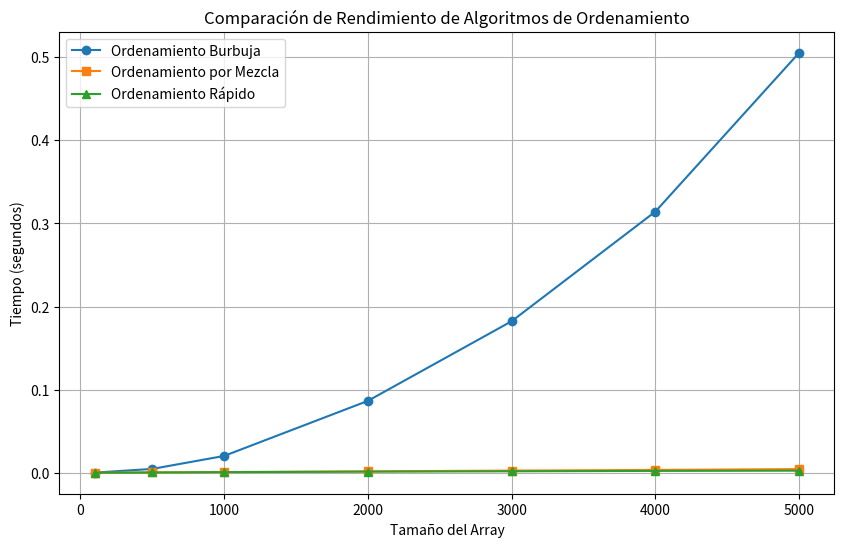

The script that saved this image:
"""
Estructuras de Datos y Algoritmos - Trabajo Práctico
Autor: Javier Gomez Frey

Este programa implementa y compara tres algoritmos de ordenamiento:
- Ordenamiento Burbuja (Bubble Sort)
- Ordenamiento por Mezcla (Merge Sort)
- Ordenamiento Rápido (Quick Sort)
"""

import random
import time
import matplotlib.pyplot as plt
import numpy as np

def generate_random_array(size):
    """Genera un array aleatorio de enteros con el tamaño especificado."""
    return [random.randint(1, 1000) for _ in range(size)]

def bubble_sort(arr):
    """
    Implementación del algoritmo de Ordenamiento Burbuja.
    Complejidad Temporal: O(n^2)
    Complejidad Espacial: O(1)
    """
    n = len(arr)
    for i in range(n):
        for j in range(0, n - i - 1):
            if arr[j] > arr[j + 1]:
                arr[j], arr[j + 1] = arr[j + 1], arr[j]
    return arr

def merge_sort(arr):
    """
    Implementación del algoritmo de Ordenamiento por Mezcla.
    Complejidad Temporal: O(n log n)
    Complejidad Espacial: O(n)
    """
    if len(arr) <= 1:
        return arr

    mid = len(arr) // 2
    left = merge_sort(arr[:mid])
    right = merge_sort(arr[mid:])
    
    return merge(left, right)

def merge(left, right):
    """Función auxiliar para merge sort que combina dos arrays ordenados."""
    result = []
    i = j = 0
    
    while i < len(left) and j < len(right):
        if left[i] <= right[j]:
            result.append(left[i])
            i += 1
        else:
            result.append(right[j])
            j += 1
    
    result.extend(left[i:])
    result.extend(right[j:])
    return result

def quick_sort(arr):
    """
    Implementación del algoritmo de Ordenamiento Rápido.
    Complejidad Temporal: O(n log n) caso promedio, O(n^2) peor caso
    Complejidad Espacial: O(log n)
    """
    if len(arr) <= 1:
        return arr
    else:
        pivot = arr[len(arr) // 2]
        left = [x for x in arr if x < pivot]
        middle = [x for x in arr if x == pivot]
        right = [x for x in arr if x > pivot]
        return quick_sort(left) + middle + quick_sort(right)

def measure_time(sort_func, arr):
    """Mide el tiempo de ejecución de un algoritmo de ordenamiento."""
    arr_copy = arr.copy()
    start_time = time.time()
    sort_func(arr_copy)
    end_time = time.time()
    return end_time - start_time

def compare_algorithms(sizes):
    """Compara el rendimiento de todos los algoritmos de ordenamiento con diferentes tamaños de arrays."""
    bubble_times = []
    merge_times = []
    quick_times = []

    for size in sizes:
        arr = generate_random_array(size)
        
        bubble_time = measure_time(bubble_sort, arr)
        merge_time = measure_time(merge_sort, arr)
        quick_time = measure_time(quick_sort, arr)
        
        bubble_times.append(bubble_time)
        merge_times.append(merge_time)
        quick_times.append(quick_time)
        
        print(f"\nTamaño del array: {size}")
        print(f"Tiempo Bubble Sort: {bubble_time:.4f} segundos")
        print(f"Tiempo Merge Sort: {merge_time:.4f} segundos")
        print(f"Tiempo Quick Sort: {quick_time:.4f} segundos")
    
    return bubble_times, merge_times, quick_times

def plot_results(sizes, bubble_times, merge_times, quick_times):
    """Grafica los resultados de la comparación."""
    plt.figure(figsize=(10, 6))
    plt.plot(sizes, bubble_times, 'o-', label='Ordenamiento Burbuja')
    plt.plot(sizes, merge_times, 's-', label='Ordenamiento por Mezcla')
    plt.plot(sizes, quick_times, '^-', label='Ordenamiento Rápido')
    plt.xlabel('Tamaño del Array')
    plt.ylabel('Tiempo (segundos)')
    plt.title('Comparación de Rendimiento de Algoritmos de Ordenamiento')
    plt.legend()
    plt.grid(True)
    plt.savefig('comparacion_ordenamiento.png')
    plt.close()

def main():
    # Tamaños de arrays para pruebas
    sizes = [100, 500, 1000, 2000, 3000, 4000, 5000]
    
    print("Iniciando comparación de algoritmos...")
    bubble_times, merge_times, quick_times = compare_algorithms(sizes)
    
    # Graficar los resultados
    plot_results(sizes, bubble_times, merge_times, quick_times)
    print("\nLos resultados han sido graficados y guardados como 'comparacion_ordenamiento.png'")

if __name__ == "__main__":
    main()
